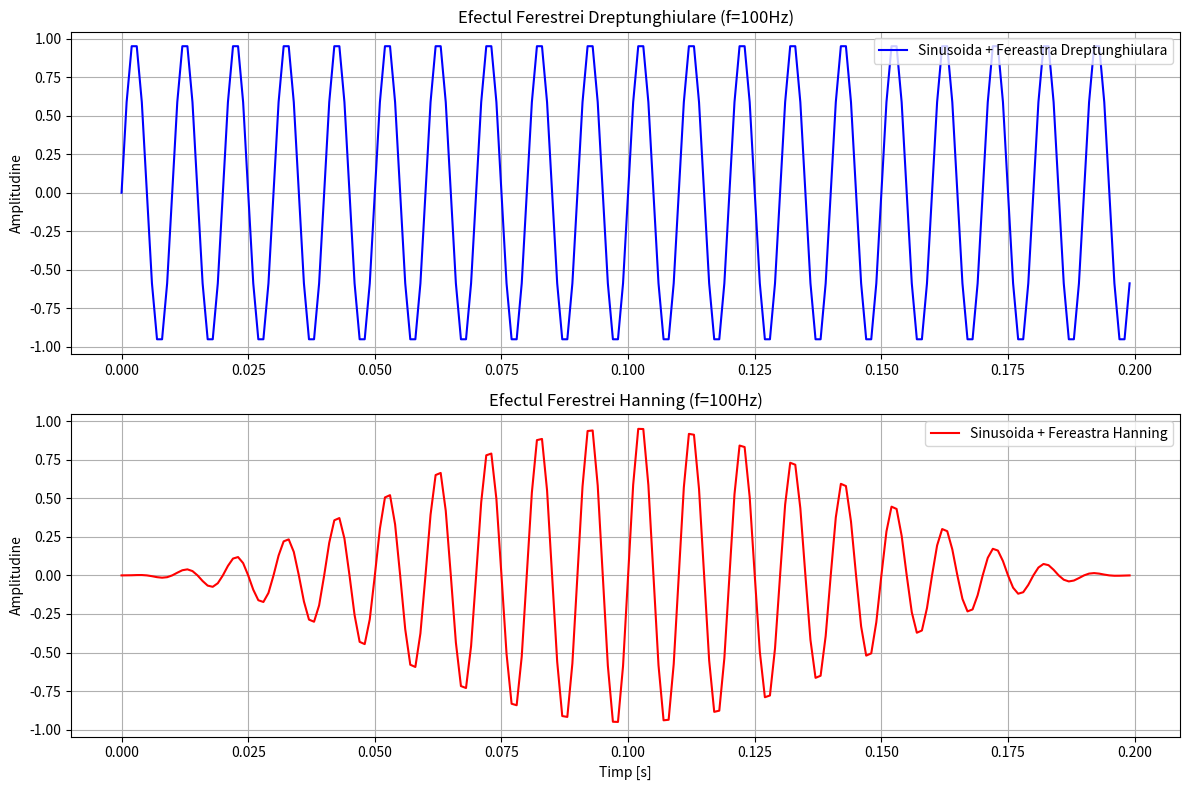

Reproduce this figure in Python.
import numpy as np
import matplotlib.pyplot as plt

def fereastra_dreptunghiulara(N):
    return np.ones(N)

def fereastra_hanning(N):
    n = np.arange(N)
    return 0.5 * (1 - np.cos(2 * np.pi * n / N))

f = 100
A = 1
phi = 0
Nw = 200
fs = 1000

t = np.arange(Nw) / fs
x = A * np.sin(2 * np.pi * f * t + phi)

w_rect = fereastra_dreptunghiulara(Nw)
w_hann = fereastra_hanning(Nw)

x_rect = x * w_rect
x_hann = x * w_hann

plt.figure(figsize=(12, 8))

plt.subplot(2, 1, 1)
plt.plot(t, x_rect, 'b', label='Sinusoida + Fereastra Dreptunghiulara')
plt.title('Efectul Ferestrei Dreptunghiulare (f=100Hz)')
plt.ylabel('Amplitudine')
plt.grid(True)
plt.legend()

plt.subplot(2, 1, 2)
plt.plot(t, x_hann, 'r', label='Sinusoida + Fereastra Hanning')
plt.title('Efectul Ferestrei Hanning (f=100Hz)')
plt.xlabel('Timp [s]')
plt.ylabel('Amplitudine')
plt.grid(True)
plt.legend()

plt.tight_layout()
plt.savefig("Ex5_ferestre_hanning_rect.pdf")
plt.show()
